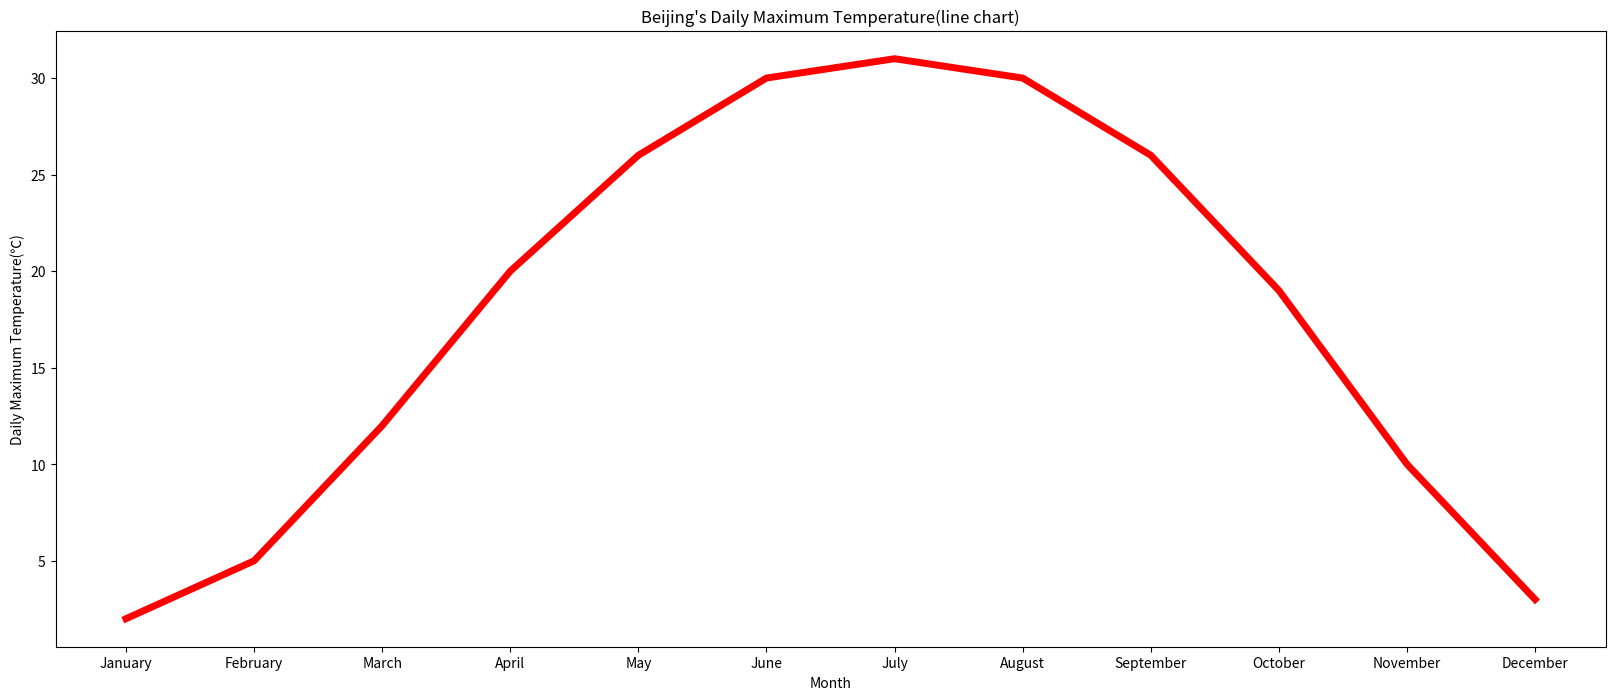
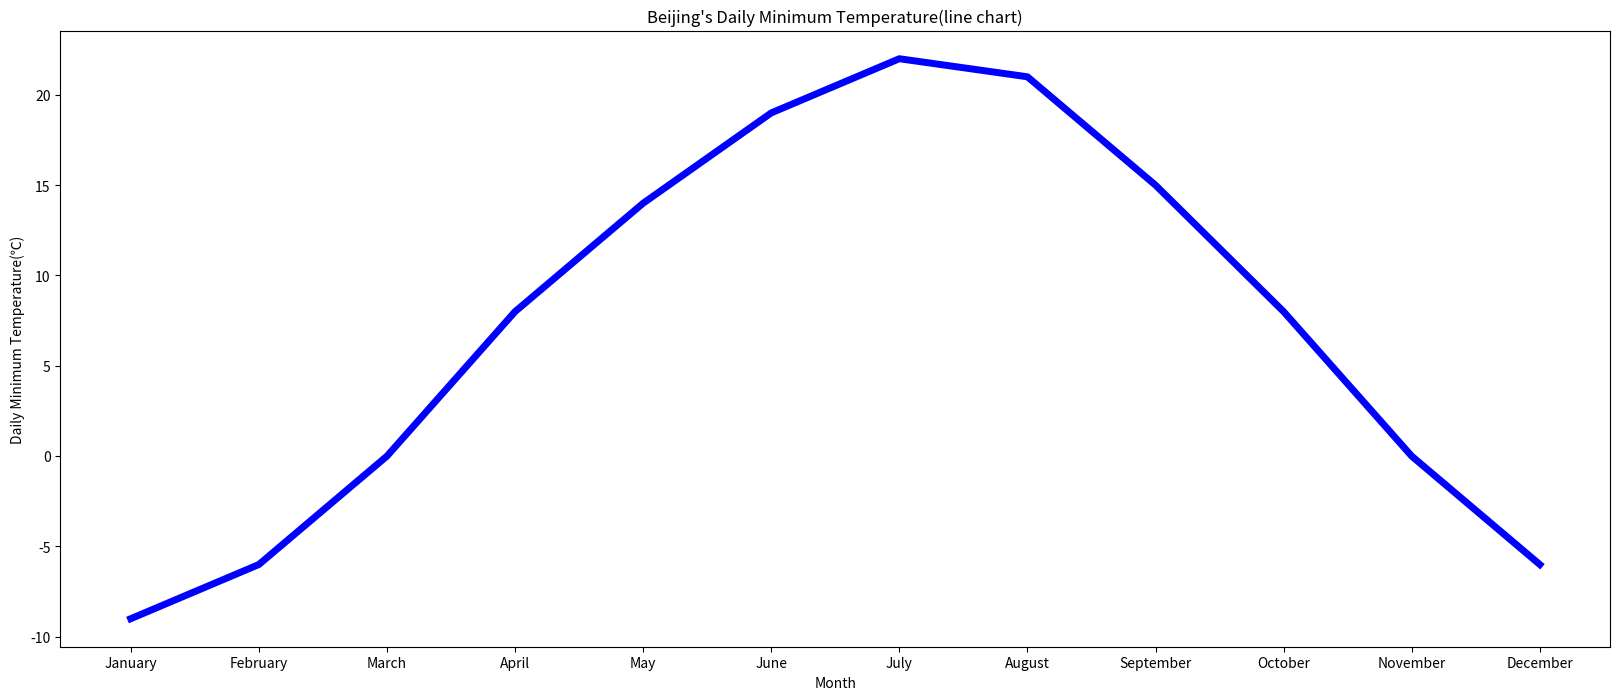
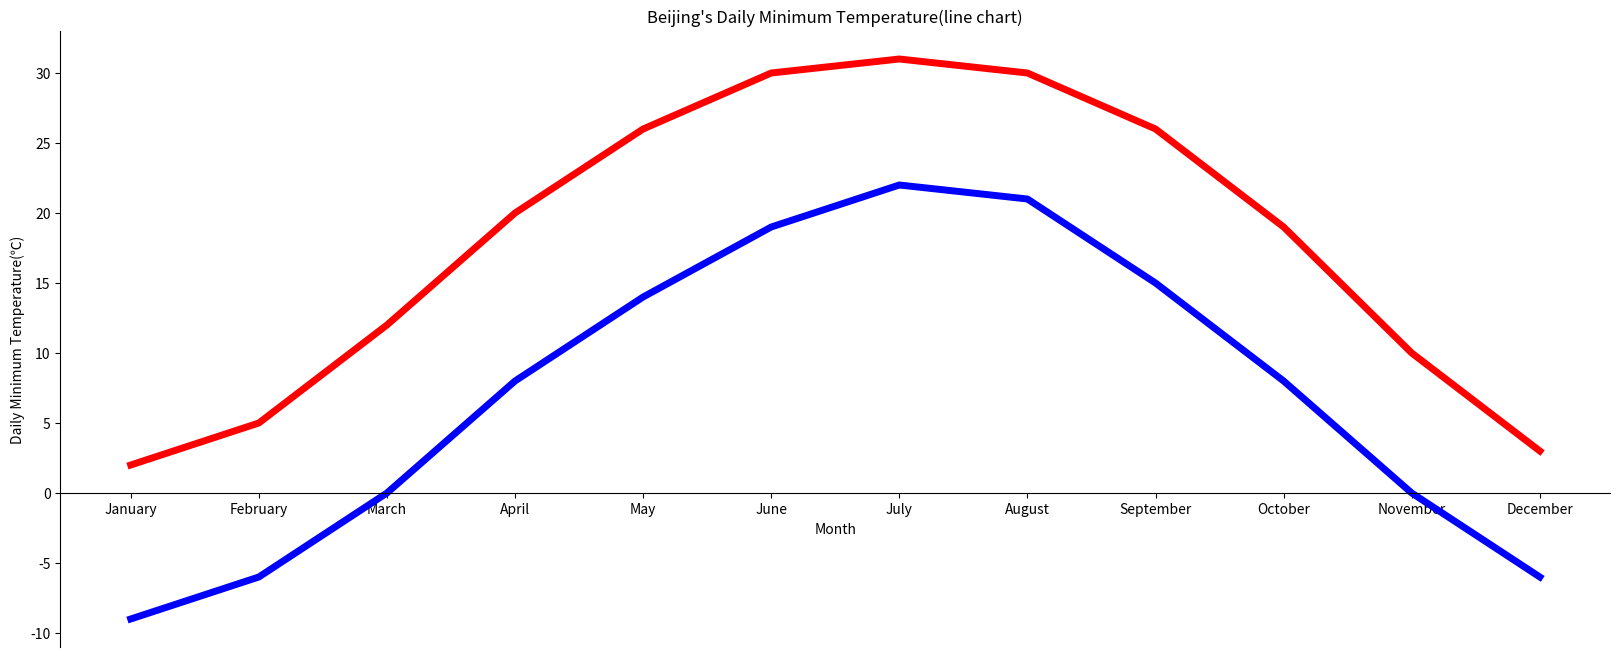
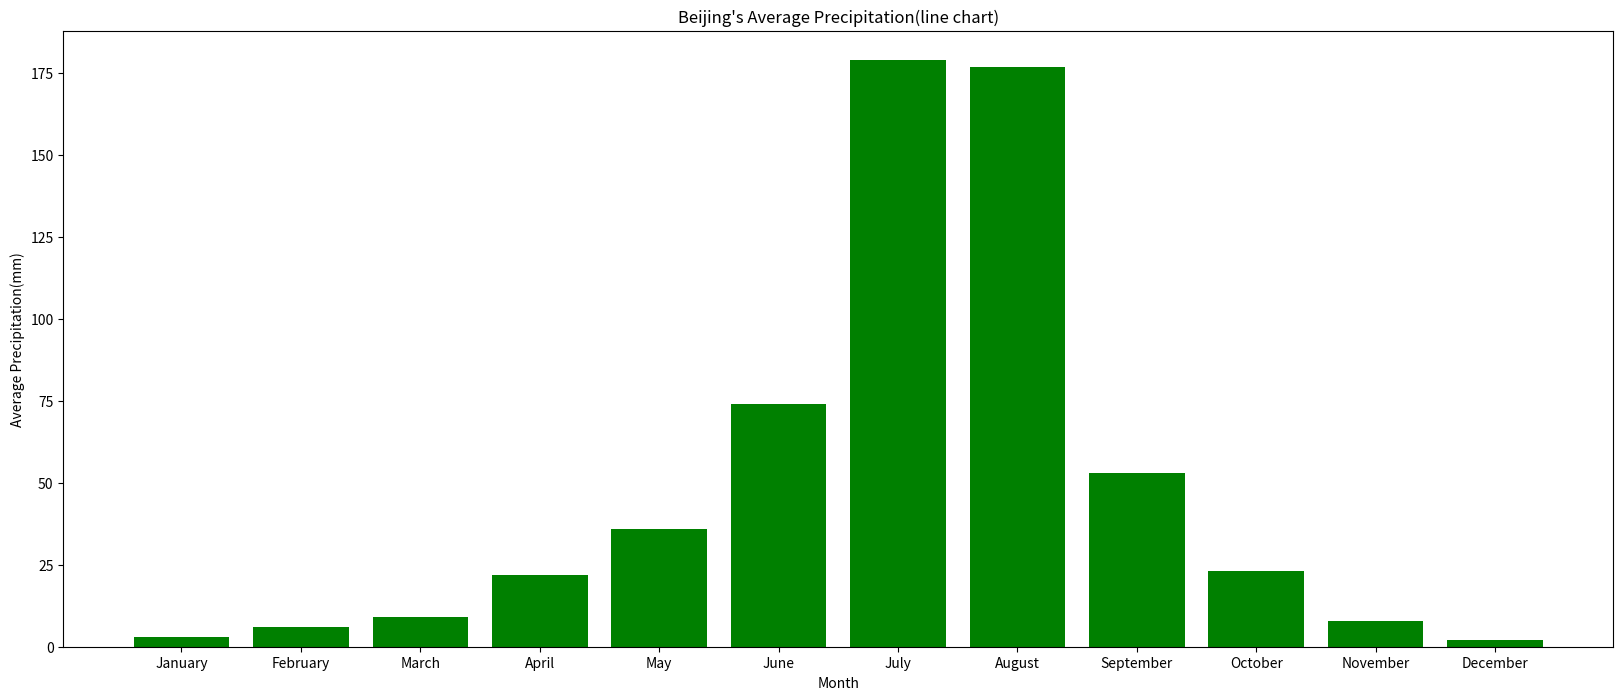

Write Python code to recreate these figures, in order.
#-*- coding:utf-8 -*-
import pandas as pd
from matplotlib import pyplot as plt 
 
#   将气温写入一个pandas数据帧中
datas = pd.DataFrame([[2,5,12,20,26,30,31,30,26,19,10,3],[-9,-6,0,8,14,19,22,21,15,8,0,-6],[3,6,9,22,36,74,179,177,53,23,8,2]]\
    ,index=['Daily Maximum Temperature(℃)','Daily Minimum Temperature(℃)','Average Precipitation(mm)']\
    ,columns=['January','February','March','April','May','June','July','August','September','October','November','December'])

#   matplotlib默认不支持中文我就用了英文的索引标记
#   第一题,画出全年每个月的日均最高气温的折线图,红色
def draw_1():
    x = datas.columns
    y = datas.loc['Daily Maximum Temperature(℃)']
    plt.figure(figsize = (20,8),dpi=100)
    plt.title("Beijing's Daily Maximum Temperature(line chart)")
    plt.xlabel("Month")
    plt.ylabel("Daily Maximum Temperature(℃)")
    plt.plot(x,y,'r',linewidth=5.0)
    plt.savefig("./1.png")  # 保存
    plt.show()  # 显示
    
#   第二题,画出最低气温
def draw_2():
    x = datas.columns
    y = datas.loc['Daily Minimum Temperature(℃)']
    plt.figure(figsize = (20,8),dpi=100)
    plt.title("Beijing's Daily Minimum Temperature(line chart)")
    plt.xlabel("Month")
    plt.ylabel("Daily Minimum Temperature(℃)")
    plt.plot(x,y,'b',linewidth=5.0)
    plt.savefig("./2.png")  # 保存
    plt.show()  # 显示
    
#   第三题,合并2个图
def draw_3():
    x = datas.columns
    y1 = datas.loc['Daily Minimum Temperature(℃)']
    y2 = datas.loc['Daily Maximum Temperature(℃)']

    plt.figure(figsize = (20,8),dpi=100)
    plt.title("Beijing's Daily Minimum Temperature(line chart)")
    plt.xlabel("Month")
    plt.ylabel("Daily Minimum Temperature(℃)")
    plt.plot(x,y1,'b',y2,'r',linewidth=5.0)
    ###############################                                         # 网上抄的改了改.
    ax = plt.gca()#获取当前坐标的位置
    ax.xaxis.set_ticks_position('bottom') # 设置bottom为x轴
    ax.yaxis.set_ticks_position('left') # 设置left为x轴
    ax.spines['right'].set_color('none') 
    ax.spines['top'].set_color('none')
    ax.spines['bottom'].set_position(('data',0))#这个位置的括号要注意
    #ax.spines['left'].set_position(('data',0))
    ###############################
    plt.savefig("./3.png")  # 保存
    plt.show()  # 显示
#   第四题,全年平均降水柱状图
def draw_4():
    x = datas.columns
    y = datas.loc['Average Precipitation(mm)']
    plt.figure(figsize = (20,8),dpi=100)
    plt.title("Beijing's Average Precipitation(line chart)")
    plt.xlabel("Month")
    plt.ylabel("Average Precipitation(mm)")
    plt.bar(x,y,color ='g',align='center')
    plt.savefig("./4.png")  # 保存
    plt.show()  # 显示
if __name__ == "__main__":
    draw_1()
    draw_2()
    draw_3()
    draw_4()